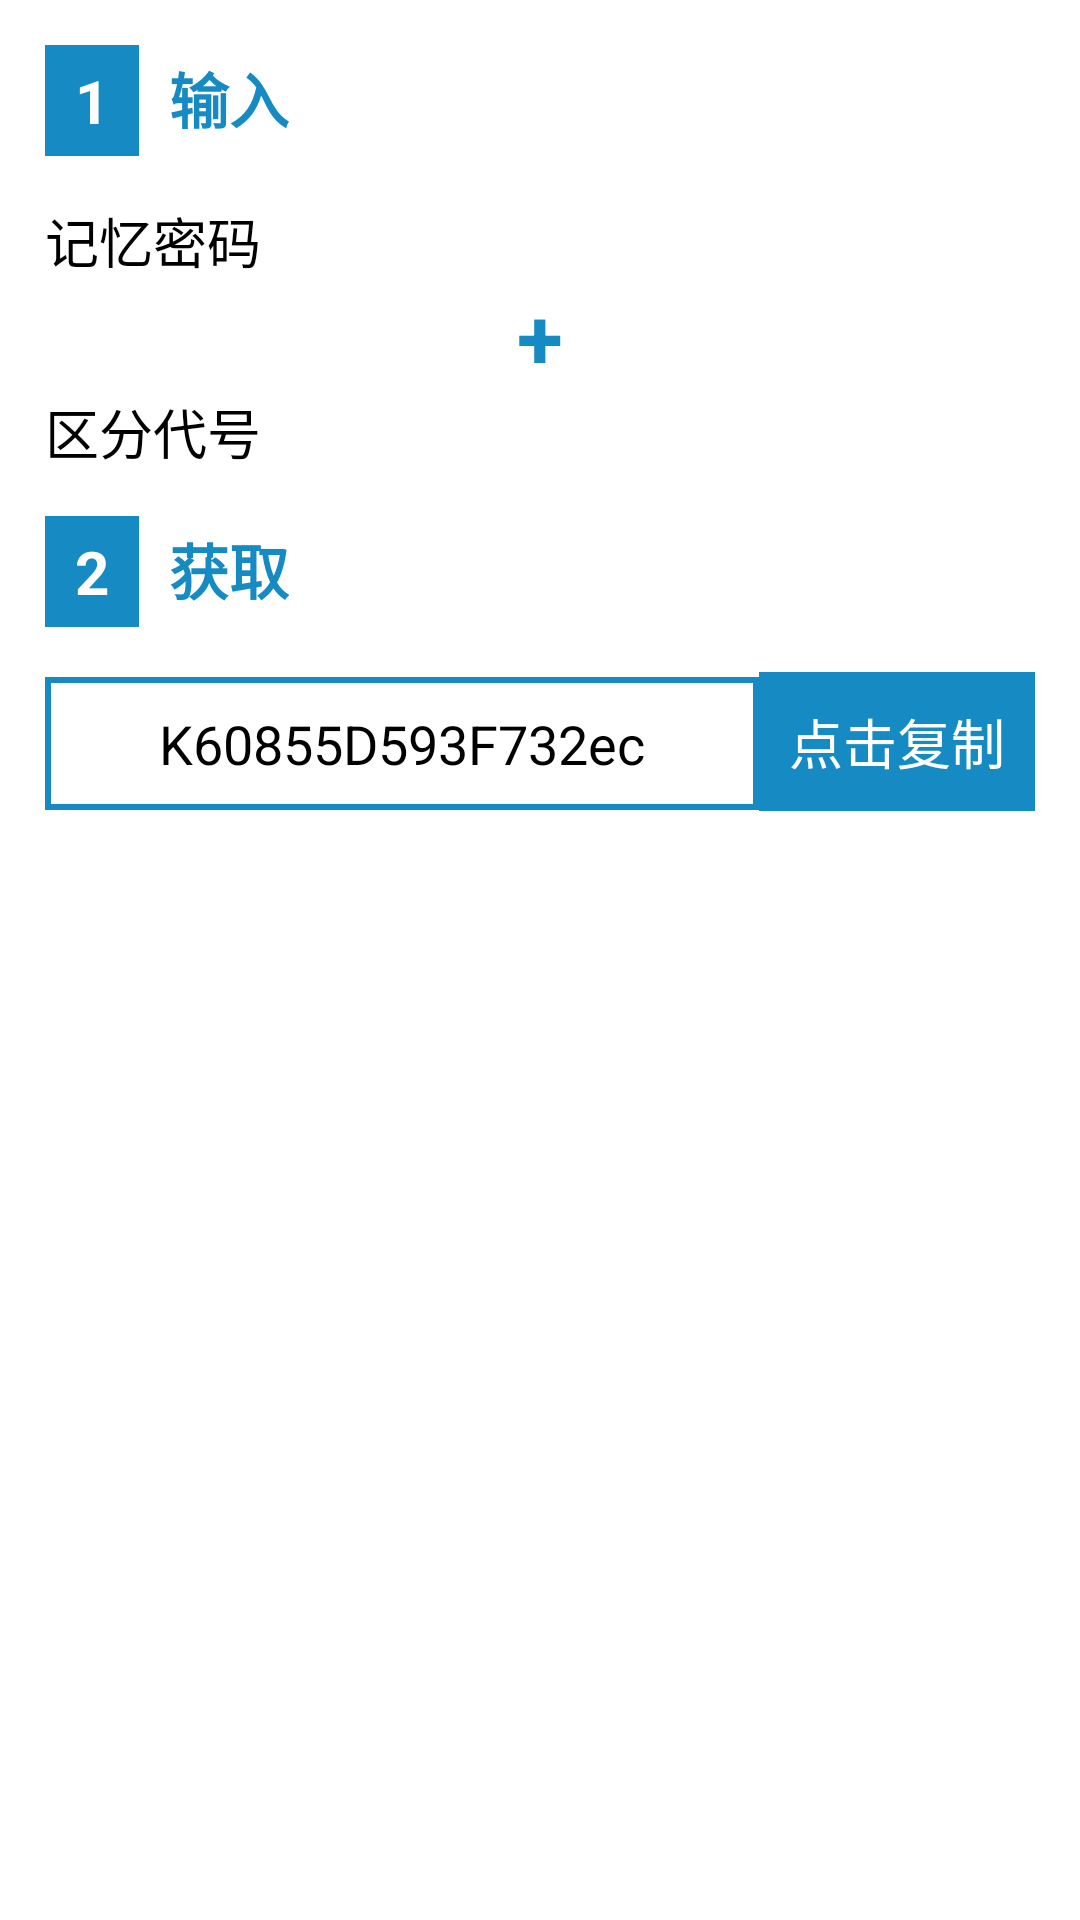

Android layout source for this screen:
<!-- AndroidManifest.xml: activity theme Theme.FlowerPassword -->
<!-- res/layout/main.xml -->
<?xml version="1.0" encoding="utf-8"?>

<ScrollView xmlns:android="http://schemas.android.com/apk/res/android"
    android:layout_width="fill_parent"
    android:layout_height="fill_parent" >

    <LinearLayout
        android:layout_width="fill_parent"
        android:layout_height="wrap_content"
        android:orientation="vertical"
        android:paddingBottom="15dip"
        android:paddingLeft="15dip"
        android:paddingRight="15dip" >

        <LinearLayout
            android:layout_width="fill_parent"
            android:layout_height="wrap_content"
            android:orientation="horizontal"
            android:paddingBottom="15dip"
            android:paddingTop="15dip" >

            <TextView
                android:layout_width="wrap_content"
                android:layout_height="wrap_content"
                android:background="@color/major"
                android:paddingBottom="5dip"
                android:paddingLeft="10dip"
                android:paddingRight="10dip"
                android:paddingTop="5dip"
                android:text="1"
                android:textColor="@color/minor"
                android:textSize="20sp"
                android:textStyle="bold" />

            <TextView
                android:layout_width="wrap_content"
                android:layout_height="wrap_content"
                android:paddingLeft="10dip"
                android:text="输入"
                android:textColor="@color/major"
                android:textSize="20sp"
                android:textStyle="bold" />
        </LinearLayout>

        <LinearLayout
            android:layout_width="fill_parent"
            android:layout_height="wrap_content"
            android:orientation="horizontal" >

            <TextView
                android:layout_width="wrap_content"
                android:layout_height="wrap_content"
                android:paddingRight="10dip"
                android:text="记忆密码"
                android:textColor="@android:color/black"
                android:textSize="18sp" />

            <EditText
                android:layout_width="fill_parent"
                android:layout_height="wrap_content"
                android:password="true"
                android:singleLine="true" >

                <requestFocus />
            </EditText>
        </LinearLayout>

        <TextView
            android:layout_width="fill_parent"
            android:layout_height="wrap_content"
            android:gravity="center"
            android:text="+"
            android:textColor="@color/major"
            android:textSize="28sp"
            android:textStyle="bold" />

        <LinearLayout
            android:layout_width="fill_parent"
            android:layout_height="wrap_content"
            android:orientation="horizontal" >

            <TextView
                android:layout_width="wrap_content"
                android:layout_height="wrap_content"
                android:paddingRight="10dip"
                android:text="区分代号"
                android:textColor="@android:color/black"
                android:textSize="18sp" />

            <EditText
                android:layout_width="fill_parent"
                android:layout_height="wrap_content"
                android:singleLine="true" />
        </LinearLayout>

        <LinearLayout
            android:layout_width="fill_parent"
            android:layout_height="wrap_content"
            android:orientation="horizontal"
            android:paddingBottom="15dip"
            android:paddingTop="15dip" >

            <TextView
                android:layout_width="wrap_content"
                android:layout_height="wrap_content"
                android:background="@color/major"
                android:paddingBottom="5dip"
                android:paddingLeft="10dip"
                android:paddingRight="10dip"
                android:paddingTop="5dip"
                android:text="2"
                android:textColor="@color/minor"
                android:textSize="20sp"
                android:textStyle="bold" />

            <TextView
                android:layout_width="wrap_content"
                android:layout_height="wrap_content"
                android:paddingLeft="10dip"
                android:text="获取"
                android:textColor="@color/major"
                android:textSize="20sp"
                android:textStyle="bold" />
        </LinearLayout>

        <LinearLayout
            android:layout_width="fill_parent"
            android:layout_height="wrap_content"
            android:orientation="horizontal" >

            <EditText
                android:layout_width="fill_parent"
                android:layout_height="wrap_content"
                android:layout_weight="1"
                android:background="@drawable/result"
                android:editable="false"
                android:gravity="center"
                android:singleLine="true"
                android:text="K60855D593F732ec"
                android:textSize="18sp" />

            <Button
                android:layout_width="wrap_content"
                android:layout_height="wrap_content"
                android:background="@color/copy_button"
                android:padding="10dip"
                android:text="点击复制"
                android:textColor="@color/minor"
                android:textSize="18sp" />
        </LinearLayout>
    </LinearLayout>

</ScrollView>
<!-- resources referenced by this layout -->
<resources>
  <color name="major">#168BC3</color>
  <color name="minor">#FFFFFF</color>
  <!-- drawable result (drawable) -->
  <?xml version="1.0" encoding="utf-8"?>
  
  <shape xmlns:android="http://schemas.android.com/apk/res/android"
      android:shape="rectangle" >
  
      <solid android:color="@color/minor" />
  
      <stroke
          android:width="2dip"
          android:color="@color/major" />
  
      <padding
          android:bottom="10dip"
          android:left="10dip"
          android:right="10dip"
          android:top="10dip" />
  
  </shape>
  <style name="Theme.FlowerPassword" parent="Theme.Sherlock.Light.DarkActionBar">
          <item name="android:windowBackground">@color/minor</item>
          <item name="abBackground">@color/major</item>
          <item name="abTitleTextStyle">@style/TextAppearance.Widget.Title.FlowerPassword</item>
          <item name="abIcon">@drawable/ic_home</item>
          <item name="actionMenuTextColor">@color/action_bar_text</item>
      </style>
  <style name="Theme.Sherlock.Light.DarkActionBar" parent="Theme.Sherlock.Light" />
  <style name="TextAppearance.Widget.Title.FlowerPassword" parent="@style/TextAppearance.Widget.Title">
          <item name="android:textColor">@color/action_bar_text</item>
      </style>
  <color name="action_bar_text">#FFFFFF</color>
</resources>
